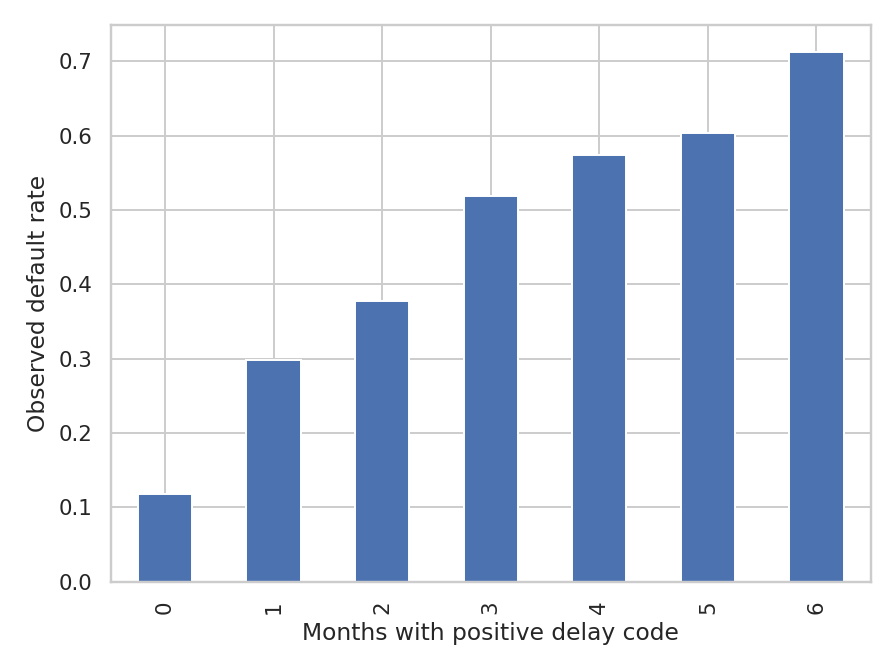

The data file committed next to this chart (first rows):
, count, default_rate
0, 12001, 0.1177
1, 2655, 0.2987
2, 1096, 0.3777
3, 678, 0.5192
4, 573, 0.5742
5, 164, 0.6037
6, 812, 0.7131
